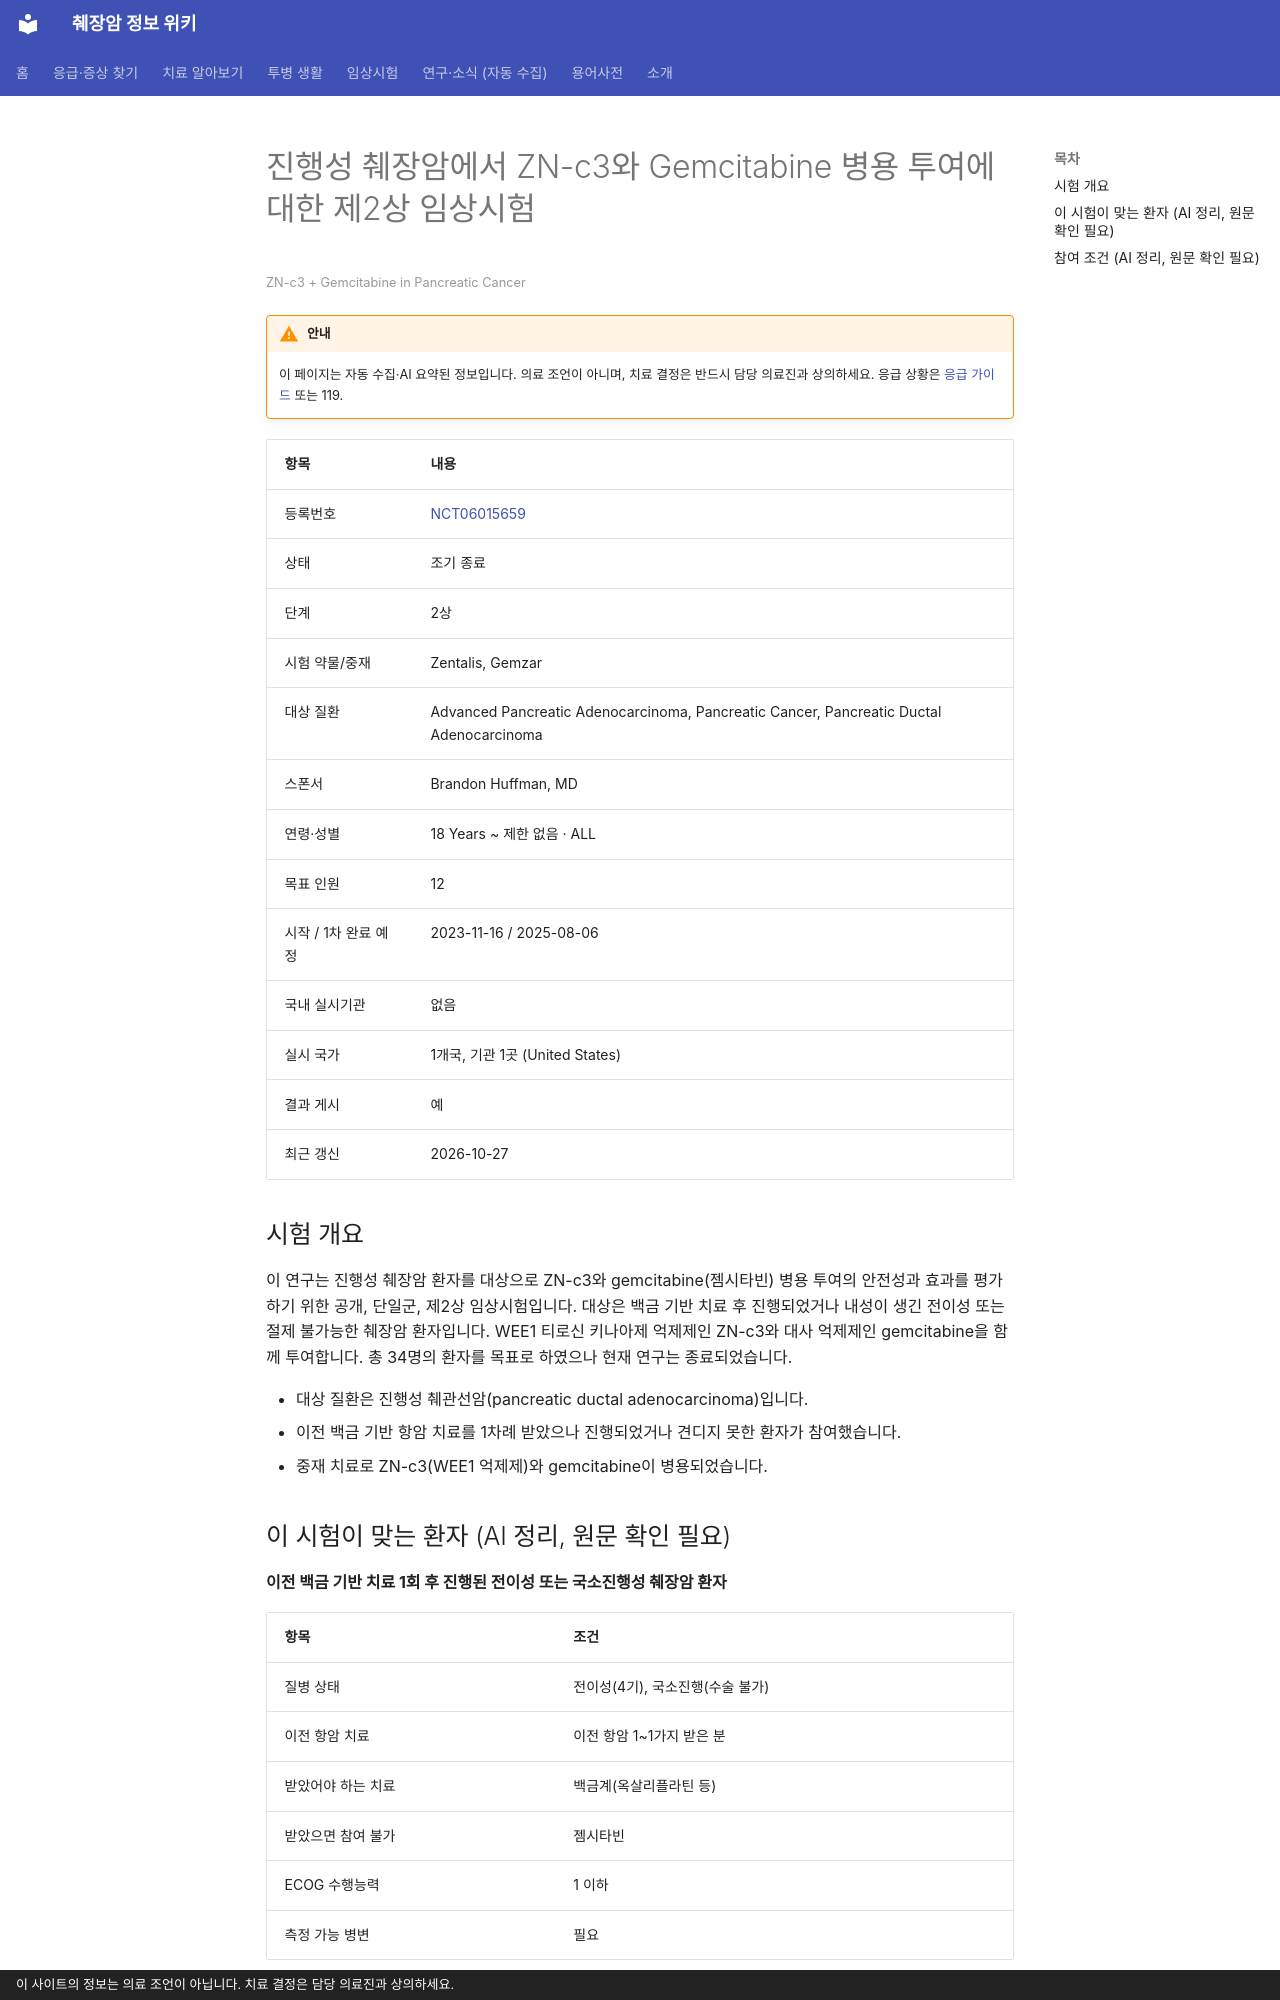

repository: hizorro88-rgb/papersearcher · page: _generated/trials/NCT06015659/index.html · generator: mkdocs · copyright: 이 사이트의 정보는 의료 조언이 아닙니다. 치료 결정은 담당 의료진과 상의하세요.

---
title: "NCT06015659 진행성 췌장암에서 ZN-c3와 Gemcitabine 병용 투여에 대한 제2상 임상시험"
description: "2상 · 조기 종료"
comments: true
search:
  boost: 0.4
---

# 진행성 췌장암에서 ZN-c3와 Gemcitabine 병용 투여에 대한 제2상 임상시험

<small>ZN-c3 + Gemcitabine in Pancreatic Cancer</small>

!!! warning "안내"
    이 페이지는 자동 수집·AI 요약된 정보입니다. 의료 조언이 아니며, 치료 결정은 반드시 담당 의료진과 상의하세요. 응급 상황은 [응급 가이드](../../guides/emergency/index.md) 또는 119.

| 항목 | 내용 |
|---|---|
| 등록번호 | [NCT06015659](https://clinicaltrials.gov/study/NCT06015659) |
| 상태 | 조기 종료 |
| 단계 | 2상 |
| 시험 약물/중재 | Zentalis, Gemzar |
| 대상 질환 | Advanced Pancreatic Adenocarcinoma, Pancreatic Cancer, Pancreatic Ductal Adenocarcinoma |
| 스폰서 | Brandon Huffman, MD |
| 연령·성별 | 18 Years ~ 제한 없음 · ALL |
| 목표 인원 | 12 |
| 시작 / 1차 완료 예정 | 2023-11-16 / 2025-08-06 |
| 국내 실시기관 | 없음 |
| 실시 국가 | 1개국, 기관 1곳 (United States) |
| 결과 게시 | 예 |
| 최근 갱신 | 2026-10-27 |

## 시험 개요

이 연구는 진행성 췌장암 환자를 대상으로 ZN-c3와 gemcitabine(젬시타빈) 병용 투여의 안전성과 효과를 평가하기 위한 공개, 단일군, 제2상 임상시험입니다. 대상은 백금 기반 치료 후 진행되었거나 내성이 생긴 전이성 또는 절제 불가능한 췌장암 환자입니다. WEE1 티로신 키나아제 억제제인 ZN-c3와 대사 억제제인 gemcitabine을 함께 투여합니다. 총 34명의 환자를 목표로 하였으나 현재 연구는 종료되었습니다.

- 대상 질환은 진행성 췌관선암(pancreatic ductal adenocarcinoma)입니다.
- 이전 백금 기반 항암 치료를 1차례 받았으나 진행되었거나 견디지 못한 환자가 참여했습니다.
- 중재 치료로 ZN-c3(WEE1 억제제)와 gemcitabine이 병용되었습니다.

## 이 시험이 맞는 환자 (AI 정리, 원문 확인 필요)

**이전 백금 기반 치료 1회 후 진행된 전이성 또는 국소진행성 췌장암 환자**

| 항목 | 조건 |
|---|---|
| 질병 상태 | 전이성(4기), 국소진행(수술 불가) |
| 이전 항암 치료 | 이전 항암 1~1가지 받은 분 |
| 받았어야 하는 치료 | 백금계(옥살리플라틴 등) |
| 받았으면 참여 불가 | 젬시타빈 |
| ECOG 수행능력 | 1 이하 |
| 측정 가능 병변 | 필요 |

주요 제외 기준: 이전 WEE1 억제제 치료력 · 이전 gemcitabine 치료력 (진행성 단계 또는 6개월 내 보조치료) · 경구 약물 복용 불가 · 조절되지 않는 중추신경계 전이

내 상황에 맞는지 한 번에 보려면 [맞춤 임상시험 찾기](../../guides/trials/finder.md).
